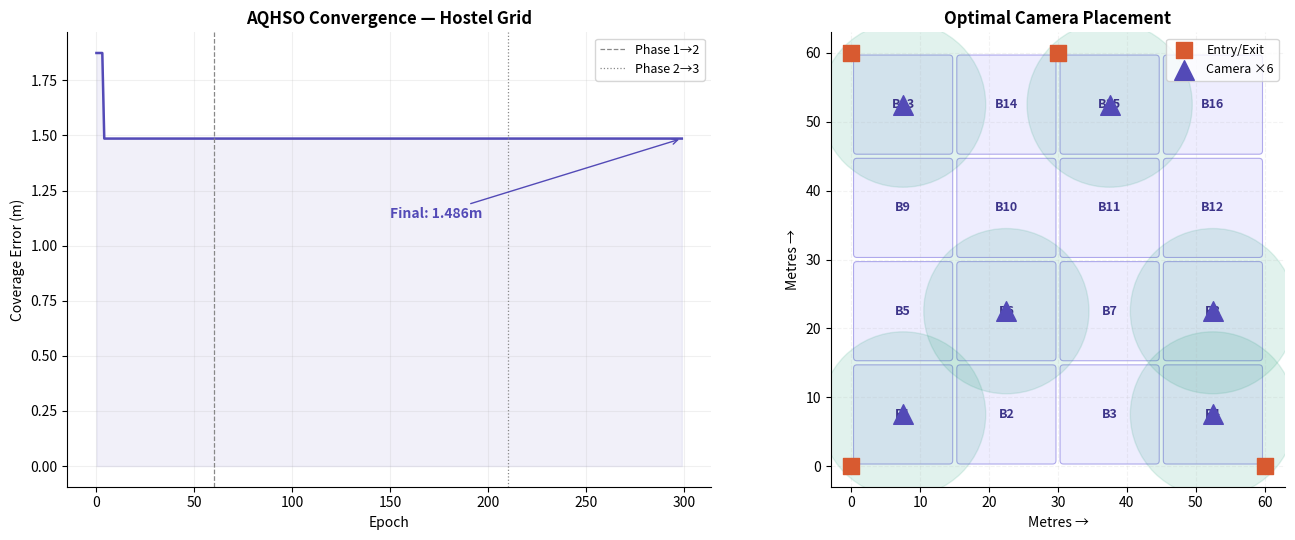

Here is the Python script that generated this plot:
"""
Phase 0 — aqhso_grid.py
Runs AQHSO on a hostel block grid (your WSN Track 3 adapted).
Outputs:
  outputs/aqhso_convergence.png    ← slide-ready plot
  outputs/optimal_placements.json  ← used by detection pipeline

Usage: python phase0/aqhso_grid.py
"""
import numpy as np
import matplotlib
matplotlib.use("Agg")
import matplotlib.pyplot as plt
import matplotlib.patches as mpatches
import json, os, time, math

os.makedirs("outputs", exist_ok=True)

# ── Hostel grid config ─────────────────────────────────────────────
GRID_W      = 4          # blocks wide
GRID_H      = 4          # blocks tall
BLOCK_M     = 15         # metres per block → 60×60m total
N_CAMERAS   = 6          # cameras to optimally place
AREA_W      = GRID_W * BLOCK_M   # 60m
AREA_H      = GRID_H * BLOCK_M   # 60m

# Entry/exit anchor points (doors, gates) — adjust for your hostel
ANCHORS = np.array([
    [0,      0     ],   # main gate
    [AREA_W, 0     ],   # east entrance
    [0,      AREA_H],   # west corridor end
    [AREA_W/2, AREA_H], # north exit
], dtype=float)

# Camera placement candidates — centre of each block
CANDIDATES = np.array([
    [(x + 0.5) * BLOCK_M, (y + 0.5) * BLOCK_M]
    for y in range(GRID_H) for x in range(GRID_W)
], dtype=float)   # 16 candidates

# ── Objective function ─────────────────────────────────────────────
def coverage_error(indices):
    selected = CANDIDATES[indices]
    # max uncovered distance across all 16 positions
    error = sum(np.linalg.norm(selected - c, axis=1).min()
                for c in CANDIDATES) / len(CANDIDATES)
    # reward cameras near entrances
    for anchor in ANCHORS:
        d = np.linalg.norm(selected - anchor, axis=1).min()
        error -= 4.0 * math.exp(-d / 15.0)
    return error

# ── OBL initialisation ─────────────────────────────────────────────
def obl_init(pop, n):
    opp = []
    for ind in pop:
        rest = list(set(range(n)) - set(ind))
        np.random.shuffle(rest)
        opp.append(rest[:len(ind)])
    return (pop + opp)[:len(pop)*2]

# ── Adaptive quantum rotation (AQHSO Δθ) ──────────────────────────
def delta_theta(base, epoch, max_ep, stagnation):
    decay = base * (1 - epoch / max_ep)
    spike = 1.0 + 0.3 * stagnation
    return decay * spike

# ── AQHSO main loop ────────────────────────────────────────────────
def aqhso(seed=42, pop_size=40, max_epochs=300):
    np.random.seed(seed)
    n = len(CANDIDATES)

    # init half, OBL doubles to pop_size
    half = [list(np.random.choice(n, N_CAMERAS, replace=False))
            for _ in range(pop_size // 2)]
    pop  = [list(p) for p in obl_init(half, n)][:pop_size]
    fit  = [coverage_error(p) for p in pop]

    best_idx  = int(np.argmin(fit))
    best_sol  = pop[best_idx][:]
    best_fit  = fit[best_idx]
    stag, prev = 0, best_fit
    conv = []

    for epoch in range(max_epochs):
        phase = epoch / max_epochs

        for i in range(pop_size):
            if phase < 0.2:
                # Phase 1 — GWO hierarchy
                new = pop[int(np.argmin(fit))][:]
                for _ in range(max(1, int(N_CAMERAS * (0.2 - phase) / 0.2))):
                    pos = np.random.randint(N_CAMERAS)
                    c   = np.random.randint(n)
                    while c in new: c = np.random.randint(n)
                    new[pos] = c

            elif phase < 0.7:
                # Phase 2 — FA quantum attraction in θ-space
                dt  = delta_theta(0.05 * np.pi, epoch, max_epochs, stag)
                att = math.exp(-0.1 * abs(1/(1+fit[i]) - 1/(1+best_fit)))
                new = best_sol[:]
                for _ in range(max(1, int(N_CAMERAS * dt / np.pi * att))):
                    pos = np.random.randint(N_CAMERAS)
                    c   = np.random.randint(n)
                    while c in new: c = np.random.randint(n)
                    new[pos] = c

            else:
                # Phase 3 — Lévy flight tunneling
                beta  = 1.5
                sigma = (math.gamma(1+beta) * math.sin(math.pi*beta/2) /
                         (math.gamma((1+beta)/2) * beta * 2**((beta-1)/2)))**(1/beta)
                levy  = np.random.randn(N_CAMERAS)*sigma / (np.abs(np.random.randn(N_CAMERAS))**(1/beta))
                new   = best_sol[:]
                for _ in range(max(1, int(min(abs(float(levy.mean())), N_CAMERAS)))):
                    pos = np.random.randint(N_CAMERAS)
                    c   = np.random.randint(n)
                    while c in new: c = np.random.randint(n)
                    new[pos] = c

            nf = coverage_error(new)
            if nf < fit[i]:
                pop[i], fit[i] = new, nf
            if nf < best_fit:
                best_sol, best_fit = new[:], nf

        stag = stag + 1 if abs(prev - best_fit) < 1e-4 else 0
        prev = best_fit
        conv.append(best_fit)

    return best_sol, best_fit, conv

# ── Run ────────────────────────────────────────────────────────────
print("\nRunning AQHSO on hostel grid...")
print(f"  Grid: {GRID_W}×{GRID_H} blocks, {AREA_W}×{AREA_H}m")
print(f"  Placing {N_CAMERAS} cameras across {len(CANDIDATES)} candidates")

t0 = time.time()
best_idx, best_err, convergence = aqhso()
elapsed = time.time() - t0

cam_positions = CANDIDATES[best_idx]
print(f"\n  Completed in {elapsed:.2f}s")
print(f"  Best coverage error: {best_err:.3f}m")
for i, (x, y) in enumerate(cam_positions):
    bx, by = int(x // BLOCK_M), int(y // BLOCK_M)
    print(f"  Camera {i+1}: ({x:.0f}m, {y:.0f}m) → Block ({bx},{by})")

# ── Save JSON ──────────────────────────────────────────────────────
result = {
    "camera_positions": cam_positions.tolist(),
    "block_assignments": [
        {"cam_id": i, "x_m": float(x), "y_m": float(y),
         "block_x": int(x // BLOCK_M), "block_y": int(y // BLOCK_M),
         "zone_id": int(y // BLOCK_M) * GRID_W + int(x // BLOCK_M)}
        for i, (x, y) in enumerate(cam_positions)
    ],
    "coverage_error_m": float(best_err),
    "grid": {"width": GRID_W, "height": GRID_H, "block_size_m": BLOCK_M},
    "n_zones": GRID_W * GRID_H
}
with open("outputs/optimal_placements.json", "w") as f:
    json.dump(result, f, indent=2)

# ── Plot ───────────────────────────────────────────────────────────
fig, (ax1, ax2) = plt.subplots(1, 2, figsize=(14, 5.5))
fig.patch.set_facecolor("white")

# Convergence curve
epochs = list(range(len(convergence)))
ax1.plot(epochs, convergence, color="#534AB7", linewidth=1.8)
ax1.fill_between(epochs, convergence, alpha=0.08, color="#534AB7")
ax1.axvline(int(0.2*len(convergence)), color="#888", ls="--", lw=0.9, label="Phase 1→2")
ax1.axvline(int(0.7*len(convergence)), color="#888", ls=":",  lw=0.9, label="Phase 2→3")
ax1.annotate(f"Final: {best_err:.3f}m",
             xy=(len(convergence)-1, best_err),
             xytext=(len(convergence)*0.5, convergence[0]*0.6),
             arrowprops=dict(arrowstyle="->", color="#534AB7"),
             color="#534AB7", fontsize=10, fontweight="bold")
ax1.set_xlabel("Epoch"); ax1.set_ylabel("Coverage Error (m)")
ax1.set_title("AQHSO Convergence — Hostel Grid", fontweight="bold")
ax1.legend(fontsize=9); ax1.grid(alpha=0.18)
ax1.spines[["top","right"]].set_visible(False)

# Hostel grid map
ax2.set_xlim(-3, AREA_W+3); ax2.set_ylim(-3, AREA_H+3)
ax2.set_aspect("equal")
for gy in range(GRID_H):
    for gx in range(GRID_W):
        r = mpatches.FancyBboxPatch(
            (gx*BLOCK_M+0.8, gy*BLOCK_M+0.8), BLOCK_M-1.6, BLOCK_M-1.6,
            boxstyle="round,pad=0.5", fc="#EEEDFE", ec="#AFA9EC", lw=0.8)
        ax2.add_patch(r)
        ax2.text(gx*BLOCK_M+BLOCK_M/2, gy*BLOCK_M+BLOCK_M/2,
                 f"B{gy*GRID_W+gx+1}", ha="center", va="center",
                 fontsize=9, color="#3C3489", fontweight="bold")

# Coverage circles
for (x, y) in cam_positions:
    ax2.add_patch(plt.Circle((x, y), 12, color="#1D9E75", alpha=0.13))

ax2.scatter(ANCHORS[:,0], ANCHORS[:,1], s=140, c="#D85A30",
            marker="s", zorder=4, label="Entry/Exit")
ax2.scatter(cam_positions[:,0], cam_positions[:,1], s=200,
            c="#534AB7", marker="^", zorder=5, label=f"Camera ×{N_CAMERAS}")
ax2.set_title("Optimal Camera Placement", fontweight="bold")
ax2.set_xlabel("Metres →"); ax2.set_ylabel("Metres →")
ax2.legend(fontsize=9); ax2.grid(alpha=0.15, ls="--")
ax2.spines[["top","right"]].set_visible(False)

plt.tight_layout()
plt.savefig("outputs/aqhso_convergence.png", dpi=180,
            bbox_inches="tight", facecolor="white")
print("\n  Saved: outputs/aqhso_convergence.png  ← PUT THIS ON YOUR SLIDES")
print("  Saved: outputs/optimal_placements.json")
print("\nPhase 0 complete. Run: python phase1/test_detection.py\n")
